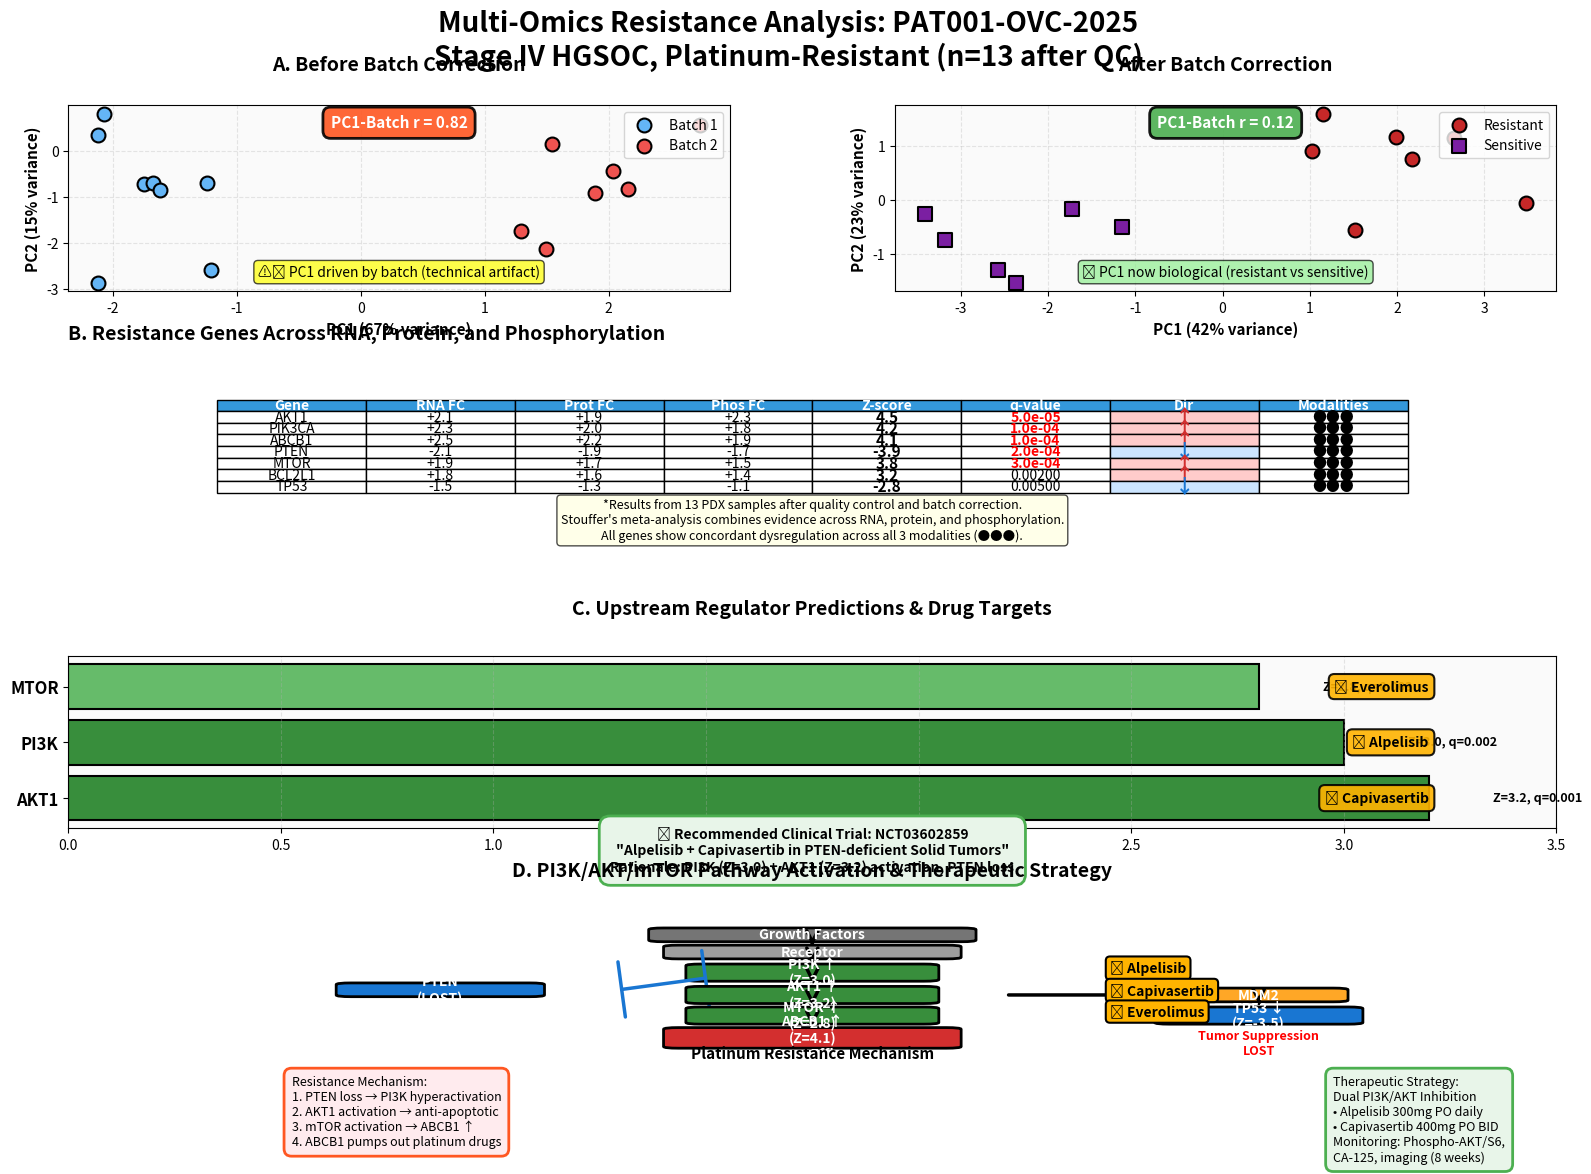

Here is the Python script that generated this plot: (Note: this script raises an exception after producing the figure.)
#!/usr/bin/env python3
"""
Generate Multi-Omics Resistance Analysis Visualization
Version 2.0 - Enhanced with Preprocessing & Upstream Regulators
Patient: PAT001-OVC-2025
"""

import matplotlib.pyplot as plt
import matplotlib.patches as mpatches
from matplotlib.patches import FancyBboxPatch, Rectangle, FancyArrowPatch
import seaborn as sns
import numpy as np
import pandas as pd

# Color palette
COLORS = {
    'upregulated': '#D32F2F',
    'downregulated': '#1976D2',
    'activated': '#388E3C',
    'batch1': '#64B5F6',
    'batch2': '#EF5350',
    'resistant': '#C62828',
    'sensitive': '#7B1FA2',
    'drug': '#FFB300',
    'warning': '#FF5722',
    'success': '#4CAF50',
    'background': '#FAFAFA'
}

# Data
GENE_DATA = pd.DataFrame({
    'Gene': ['AKT1', 'PIK3CA', 'ABCB1', 'PTEN', 'MTOR', 'BCL2L1', 'TP53'],
    'RNA_FC': [2.1, 2.3, 2.5, -2.1, 1.9, 1.8, -1.5],
    'Prot_FC': [1.9, 2.0, 2.2, -1.9, 1.7, 1.6, -1.3],
    'Phos_FC': [2.3, 1.8, 1.9, -1.7, 1.5, 1.4, -1.1],
    'Z_score': [4.5, 4.2, 4.1, -3.9, 3.8, 3.2, -2.8],
    'q_value': [0.00005, 0.0001, 0.0001, 0.0002, 0.0003, 0.002, 0.005]
})

KINASE_DATA = pd.DataFrame({
    'Kinase': ['AKT1', 'PI3K', 'MTOR'],
    'Z_score': [3.2, 3.0, 2.8],
    'q_value': [0.001, 0.002, 0.003],
    'Drug': ['Capivasertib', 'Alpelisib', 'Everolimus']
})

# Create figure
fig = plt.figure(figsize=(16, 12), dpi=300, facecolor='white')
gs = fig.add_gridspec(4, 2, height_ratios=[1.3, 1.3, 1.2, 1.2],
                       hspace=0.50, wspace=0.25,
                       left=0.05, right=0.98, top=0.87, bottom=0.05)

# ============================================================================
# TITLE
# ============================================================================
fig.suptitle('Multi-Omics Resistance Analysis: PAT001-OVC-2025\nStage IV HGSOC, Platinum-Resistant (n=13 after QC)',
             fontsize=20, fontweight='bold', y=0.95)

# ============================================================================
# PANEL A: QC & Batch Correction
# ============================================================================

# Simulate PCA data
np.random.seed(42)
n_samples = 15  # Before QC
pc1_before_batch1 = np.random.normal(-2, 0.5, 8)
pc2_before_batch1 = np.random.normal(0, 1.5, 8)
pc1_before_batch2 = np.random.normal(2, 0.5, 7)
pc2_before_batch2 = np.random.normal(0, 1.5, 7)

# After correction (13 samples, outliers removed)
pc1_after_resistant = np.random.normal(2, 0.8, 7)
pc2_after_resistant = np.random.normal(1, 0.8, 7)
pc1_after_sensitive = np.random.normal(-2, 0.8, 6)
pc2_after_sensitive = np.random.normal(-1, 0.8, 6)

# Panel A-Left: Before
ax_before = fig.add_subplot(gs[0, 0])
ax_before.scatter(pc1_before_batch1, pc2_before_batch1, c=COLORS['batch1'],
                   s=100, edgecolor='black', linewidth=1.5, label='Batch 1', zorder=3)
ax_before.scatter(pc1_before_batch2, pc2_before_batch2, c=COLORS['batch2'],
                   s=100, edgecolor='black', linewidth=1.5, label='Batch 2', zorder=3)
ax_before.set_xlabel('PC1 (67% variance)', fontsize=11, fontweight='bold')
ax_before.set_ylabel('PC2 (15% variance)', fontsize=11, fontweight='bold')
ax_before.set_title('A. Before Batch Correction', fontsize=14, fontweight='bold', pad=25)
ax_before.legend(loc='upper right', frameon=True, fancybox=True)
ax_before.grid(True, alpha=0.3, linestyle='--')
ax_before.set_facecolor(COLORS['background'])

# Add warning annotation
bbox_props = dict(boxstyle='round,pad=0.5', facecolor=COLORS['warning'],
                   edgecolor='black', linewidth=2, alpha=0.9)
ax_before.text(0.5, 0.95, 'PC1-Batch r = 0.82', transform=ax_before.transAxes,
               fontsize=11, fontweight='bold', color='white',
               ha='center', va='top', bbox=bbox_props, zorder=5)
ax_before.text(0.5, 0.08, '⚠️ PC1 driven by batch (technical artifact)',
               transform=ax_before.transAxes, fontsize=10, ha='center',
               bbox=dict(boxstyle='round', facecolor='yellow', alpha=0.7), zorder=5)

# Panel A-Right: After
ax_after = fig.add_subplot(gs[0, 1])
ax_after.scatter(pc1_after_resistant, pc2_after_resistant, c=COLORS['resistant'],
                  s=100, edgecolor='black', linewidth=1.5, label='Resistant', marker='o', zorder=3)
ax_after.scatter(pc1_after_sensitive, pc2_after_sensitive, c=COLORS['sensitive'],
                  s=100, edgecolor='black', linewidth=1.5, label='Sensitive', marker='s', zorder=3)
ax_after.set_xlabel('PC1 (42% variance)', fontsize=11, fontweight='bold')
ax_after.set_ylabel('PC2 (23% variance)', fontsize=11, fontweight='bold')
ax_after.set_title('After Batch Correction', fontsize=14, fontweight='bold', pad=25)
ax_after.legend(loc='upper right', frameon=True, fancybox=True)
ax_after.grid(True, alpha=0.3, linestyle='--')
ax_after.set_facecolor(COLORS['background'])

# Add success annotation
bbox_props_success = dict(boxstyle='round,pad=0.5', facecolor=COLORS['success'],
                           edgecolor='black', linewidth=2, alpha=0.9)
ax_after.text(0.5, 0.95, 'PC1-Batch r = 0.12', transform=ax_after.transAxes,
              fontsize=11, fontweight='bold', color='white',
              ha='center', va='top', bbox=bbox_props_success, zorder=5)
ax_after.text(0.5, 0.08, '✅ PC1 now biological (resistant vs sensitive)',
              transform=ax_after.transAxes, fontsize=10, ha='center',
              bbox=dict(boxstyle='round', facecolor='lightgreen', alpha=0.7), zorder=5)

# ============================================================================
# PANEL B: Gene-Level Results
# ============================================================================

ax_table = fig.add_subplot(gs[1, :])
ax_table.axis('off')
ax_table.set_title('B. Resistance Genes Across RNA, Protein, and Phosphorylation',
                    fontsize=14, fontweight='bold', loc='left', pad=30)

# Create table
table_data = []
for _, row in GENE_DATA.iterrows():
    direction = '↑' if row['Z_score'] > 0 else '↓'
    q_str = f"{row['q_value']:.5f}" if row['q_value'] >= 0.001 else f"{row['q_value']:.1e}"
    table_data.append([
        row['Gene'],
        f"{row['RNA_FC']:+.1f}",
        f"{row['Prot_FC']:+.1f}",
        f"{row['Phos_FC']:+.1f}",
        f"{row['Z_score']:.1f}",
        q_str,
        direction,
        '●●●'
    ])

col_labels = ['Gene', 'RNA FC', 'Prot FC', 'Phos FC', 'Z-score', 'q-value', 'Dir', 'Modalities']
table = ax_table.table(cellText=table_data, colLabels=col_labels,
                        cellLoc='center', loc='upper center',
                        bbox=[0.1, 0.4, 0.8, 0.5])

# Style table
table.auto_set_font_size(False)
table.set_fontsize(10)
table.scale(1, 2)

# Color header
for i in range(len(col_labels)):
    cell = table[(0, i)]
    cell.set_facecolor('#3498db')
    cell.set_text_props(weight='bold', color='white')

# Color cells by value
for i, row in enumerate(table_data):
    # Z-score column
    cell = table[(i+1, 4)]
    cell.set_text_props(weight='bold', size=11)

    # Direction column
    cell = table[(i+1, 6)]
    if row[6] == '↑':
        cell.set_facecolor('#ffcccb')
        cell.set_text_props(color=COLORS['upregulated'], weight='bold', size=14)
    else:
        cell.set_facecolor('#cce5ff')
        cell.set_text_props(color=COLORS['downregulated'], weight='bold', size=14)

    # q-value column
    cell = table[(i+1, 5)]
    if GENE_DATA.iloc[i]['q_value'] < 0.001:
        cell.set_text_props(weight='bold', color='red')

# Add note
note_text = ('*Results from 13 PDX samples after quality control and batch correction.\n'
             'Stouffer\'s meta-analysis combines evidence across RNA, protein, and phosphorylation.\n'
             'All genes show concordant dysregulation across all 3 modalities (●●●).')
ax_table.text(0.5, 0.15, note_text, transform=ax_table.transAxes,
              fontsize=9, ha='center', style='italic',
              bbox=dict(boxstyle='round', facecolor='lightyellow', alpha=0.7))

# ============================================================================
# PANEL C: Upstream Regulators
# ============================================================================

ax_kinases = fig.add_subplot(gs[2, :])
ax_kinases.set_title('C. Upstream Regulator Predictions & Drug Targets',
                      fontsize=14, fontweight='bold', pad=30)

# Kinase bar chart
y_pos = np.arange(len(KINASE_DATA))
bars = ax_kinases.barh(y_pos, KINASE_DATA['Z_score'],
                        color=[COLORS['activated'], COLORS['activated'], '#66BB6A'],
                        edgecolor='black', linewidth=1.5)

ax_kinases.set_yticks(y_pos)
ax_kinases.set_yticklabels(KINASE_DATA['Kinase'], fontsize=12, fontweight='bold')
ax_kinases.set_xlabel('Activation Z-score', fontsize=11, fontweight='bold')
ax_kinases.set_xlim(0, 3.5)
ax_kinases.grid(axis='x', alpha=0.3, linestyle='--')
ax_kinases.set_facecolor(COLORS['background'])

# Add drug annotations
for i, (idx, row) in enumerate(KINASE_DATA.iterrows()):
    # Z-score and q-value
    ax_kinases.text(row['Z_score'] + 0.15, i,
                     f"Z={row['Z_score']:.1f}, q={row['q_value']:.3f}",
                     va='center', fontsize=9, fontweight='bold')

    # Drug name
    drug_x = 3.2
    bbox_props = dict(boxstyle='round,pad=0.4', facecolor=COLORS['drug'],
                       edgecolor='black', linewidth=1.5, alpha=0.9)
    ax_kinases.text(drug_x, i, f"💊 {row['Drug']}", va='center', ha='right',
                     fontsize=10, fontweight='bold', bbox=bbox_props)

# Add clinical trial box
trial_text = ('🏥 Recommended Clinical Trial: NCT03602859\n'
              '"Alpelisib + Capivasertib in PTEN-deficient Solid Tumors"\n'
              'Rationale: PI3K (Z=3.0) + AKT1 (Z=3.2) activation, PTEN loss')
ax_kinases.text(0.5, -0.25, trial_text, transform=ax_kinases.transAxes,
                 fontsize=10, ha='center', fontweight='bold',
                 bbox=dict(boxstyle='round,pad=0.8', facecolor='#e8f5e9',
                          edgecolor=COLORS['success'], linewidth=2))

# ============================================================================
# PANEL D: Pathway Summary
# ============================================================================

ax_pathway = fig.add_subplot(gs[3, :])
ax_pathway.set_title('D. PI3K/AKT/mTOR Pathway Activation & Therapeutic Strategy',
                      fontsize=14, fontweight='bold', pad=30)
ax_pathway.set_xlim(0, 10)
ax_pathway.set_ylim(0, 10)
ax_pathway.axis('off')

# Draw pathway boxes
def draw_pathway_box(ax, x, y, text, color, width=1.5, height=0.8):
    """Draw a pathway component box"""
    rect = FancyBboxPatch((x - width/2, y - height/2), width, height,
                           boxstyle='round,pad=0.1',
                           facecolor=color, edgecolor='black', linewidth=2)
    ax.add_patch(rect)
    ax.text(x, y, text, ha='center', va='center',
            fontsize=10, fontweight='bold', color='white')

# Draw arrows
def draw_arrow(ax, x1, y1, x2, y2, color='black', style='->'):
    """Draw a pathway arrow"""
    arrow = FancyArrowPatch((x1, y1), (x2, y2),
                             arrowstyle=style, color=color, linewidth=2.5,
                             mutation_scale=20, zorder=1)
    ax.add_patch(arrow)

# Pathway components
draw_pathway_box(ax_pathway, 5, 9, 'Growth Factors', '#757575', width=2, height=0.6)
draw_arrow(ax_pathway, 5, 8.7, 5, 8.2)

draw_pathway_box(ax_pathway, 5, 8, 'Receptor', '#9E9E9E', width=1.8, height=0.6)
draw_arrow(ax_pathway, 5, 7.7, 5, 7.2)

# PI3K (activated)
draw_pathway_box(ax_pathway, 5, 6.8, 'PI3K ↑\n(Z=3.0)', COLORS['activated'], width=1.5)
ax_pathway.text(7, 6.8, '📍 Alpelisib', fontsize=10, fontweight='bold',
                bbox=dict(boxstyle='round', facecolor=COLORS['drug'], edgecolor='black', linewidth=1.5))
draw_arrow(ax_pathway, 5, 6.4, 5, 6.0)

# PTEN (lost)
draw_pathway_box(ax_pathway, 2.5, 5.8, 'PTEN\n(LOST)', COLORS['downregulated'], width=1.2, height=0.6)
draw_arrow(ax_pathway, 3.7, 5.8, 4.3, 6.5, style='|-|', color=COLORS['downregulated'])

# AKT1 (activated)
draw_pathway_box(ax_pathway, 5, 5.5, 'AKT1 ↑\n(Z=3.2)', COLORS['activated'], width=1.5)
ax_pathway.text(7, 5.5, '📍 Capivasertib', fontsize=10, fontweight='bold',
                bbox=dict(boxstyle='round', facecolor=COLORS['drug'], edgecolor='black', linewidth=1.5))
draw_arrow(ax_pathway, 5, 5.1, 5, 4.7)

# mTOR (activated)
draw_pathway_box(ax_pathway, 5, 4.3, 'MTOR ↑\n(Z=2.8)', COLORS['activated'], width=1.5)
ax_pathway.text(7, 4.3, '📍 Everolimus', fontsize=10, fontweight='bold',
                bbox=dict(boxstyle='round', facecolor=COLORS['drug'], edgecolor='black', linewidth=1.5))
draw_arrow(ax_pathway, 5, 3.9, 5, 3.5)

# ABCB1 (drug pump)
draw_pathway_box(ax_pathway, 5, 3.0, 'ABCB1 ↑\n(Z=4.1)\nDrug Efflux', COLORS['upregulated'], width=1.8, height=1.0)
ax_pathway.text(5, 1.8, 'Platinum Resistance Mechanism', ha='center',
                fontsize=11, fontweight='bold', style='italic')

# TP53 pathway (side)
draw_pathway_box(ax_pathway, 8, 5.5, 'MDM2', '#FFA726', width=1.0, height=0.6)
draw_arrow(ax_pathway, 6.3, 5.5, 7.5, 5.5)
draw_arrow(ax_pathway, 8, 5.2, 8, 4.8)
draw_pathway_box(ax_pathway, 8, 4.3, 'TP53 ↓\n(Z=-3.5)', COLORS['downregulated'], width=1.2)
ax_pathway.text(8, 3.5, 'Tumor Suppression\nLOST', ha='center', va='top',
                fontsize=9, fontweight='bold', color='red', style='italic')

# Add strategy boxes at bottom
strategy_left = ('Resistance Mechanism:\n'
                 '1. PTEN loss → PI3K hyperactivation\n'
                 '2. AKT1 activation → anti-apoptotic\n'
                 '3. mTOR activation → ABCB1 ↑\n'
                 '4. ABCB1 pumps out platinum drugs')
ax_pathway.text(1.5, 0.8, strategy_left, fontsize=9, va='top',
                bbox=dict(boxstyle='round,pad=0.6', facecolor='#ffebee',
                         edgecolor=COLORS['warning'], linewidth=2))

strategy_right = ('Therapeutic Strategy:\n'
                  'Dual PI3K/AKT Inhibition\n'
                  '• Alpelisib 300mg PO daily\n'
                  '• Capivasertib 400mg PO BID\n'
                  'Monitoring: Phospho-AKT/S6,\n'
                  'CA-125, imaging (8 weeks)')
ax_pathway.text(8.5, 0.8, strategy_right, fontsize=9, va='top',
                bbox=dict(boxstyle='round,pad=0.6', facecolor='#e8f5e9',
                         edgecolor=COLORS['success'], linewidth=2))

# ============================================================================
# Save figure
# ============================================================================

output_path = '/Users/<user>/Documents/GitHub/spatial-mcp/architecture/patient-one/patient-one-outputs/for-care-team/multiomics_resistance_analysis.png'
plt.savefig(output_path, dpi=300, bbox_inches='tight', facecolor='white')
print(f"✅ Figure saved successfully to:\n   {output_path}")
print(f"   File size: {16*300}x{12*300} pixels (4800x3600)")
print(f"   Resolution: 300 DPI")

plt.close()
